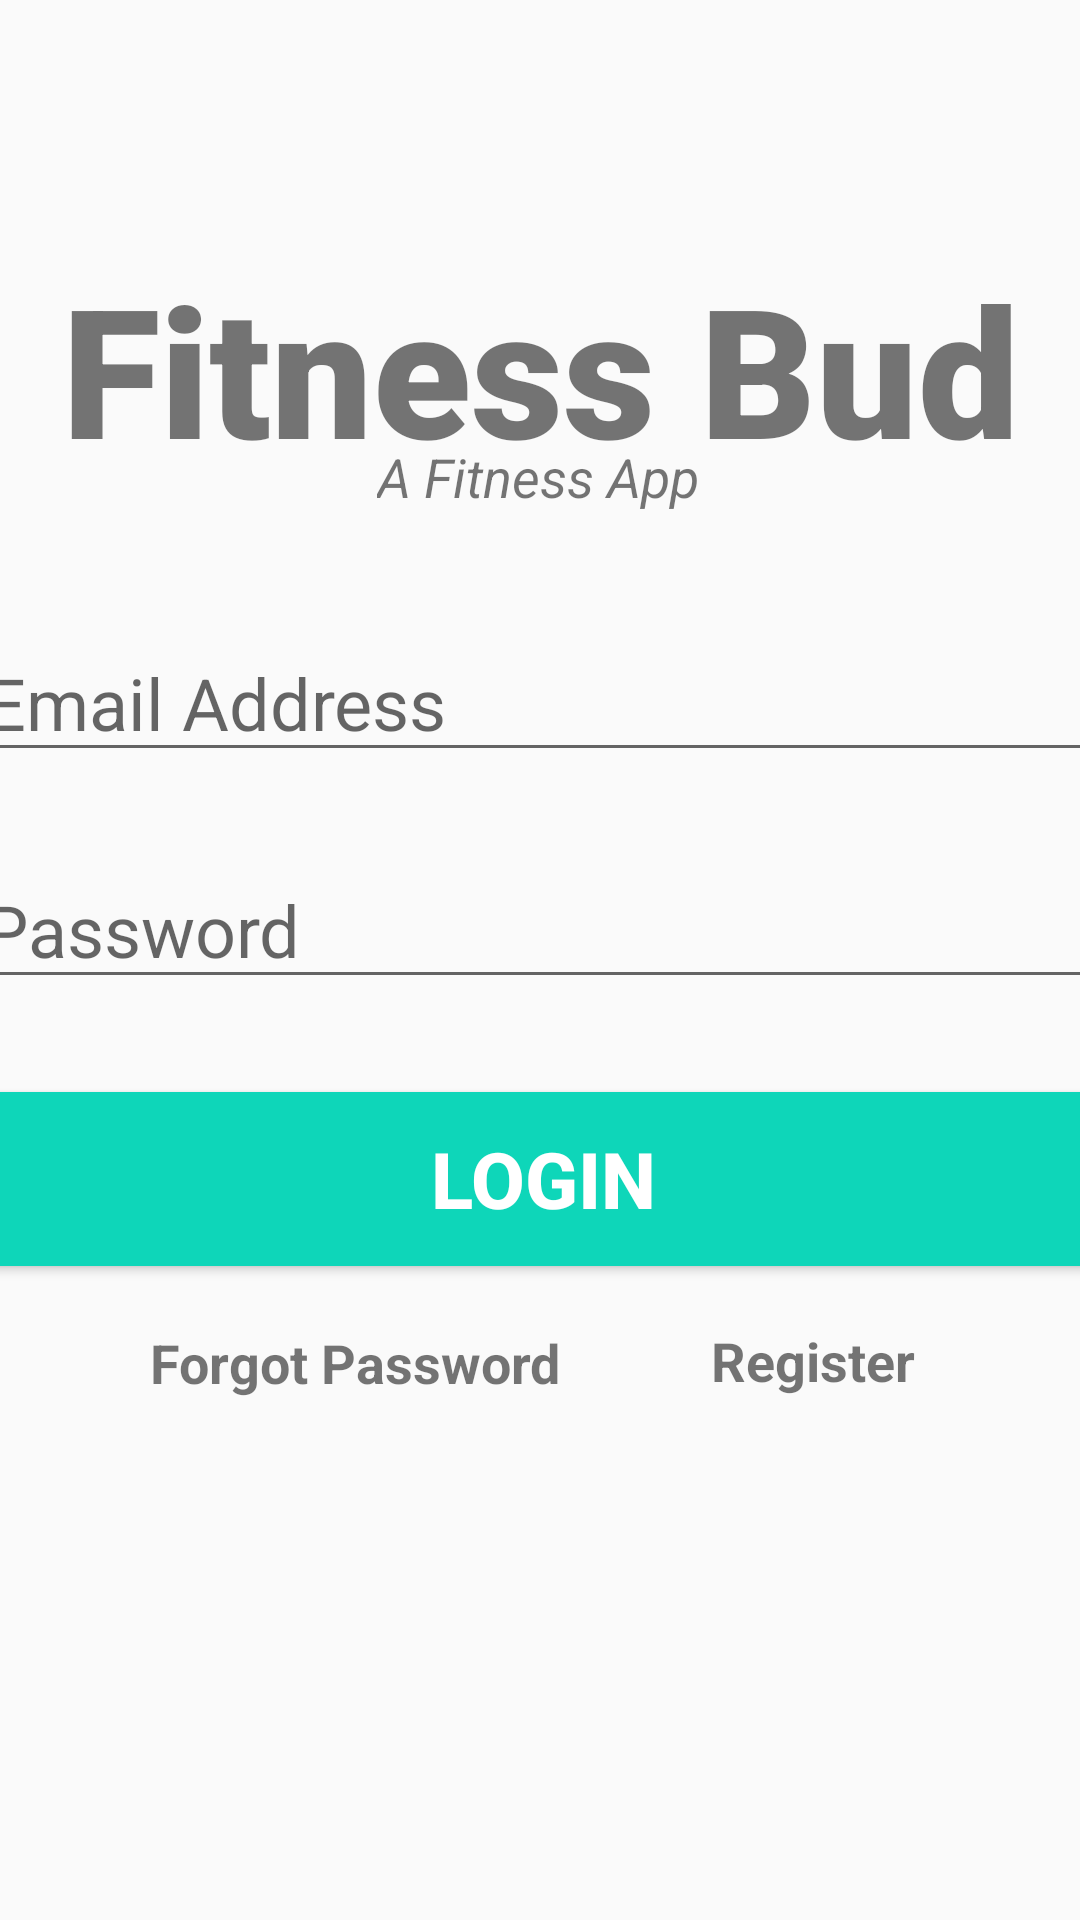

Reconstruct the res/layout file that produces this screen, plus the resources it refers to.
<!-- AndroidManifest.xml: application theme Theme.FitnessBud -->
<!-- res/layout/activity_main.xml -->
<?xml version="1.0" encoding="utf-8"?>
<androidx.constraintlayout.widget.ConstraintLayout xmlns:android="http://schemas.android.com/apk/res/android"
    xmlns:app="http://schemas.android.com/apk/res-auto"
    xmlns:tools="http://schemas.android.com/tools"
    android:layout_width="match_parent"
    android:layout_height="match_parent"
    tools:context=".loginAndRegister.MainActivity">

    <TextView
        android:id="@+id/banner"
        android:layout_width="match_parent"
        android:layout_height="wrap_content"
        android:text="Fitness Bud"
        android:textSize="60sp"
        android:textAlignment="center"
        android:textStyle="bold"
        android:fontFamily="sans-serif-black"
        android:layout_marginTop="50dp"
        app:layout_constraintBottom_toBottomOf="parent"
        app:layout_constraintEnd_toEndOf="parent"
        app:layout_constraintHorizontal_bias="0.498"
        app:layout_constraintStart_toStartOf="parent"
        app:layout_constraintTop_toTopOf="parent"
        app:layout_constraintVertical_bias="0.064" />

    <TextView
        android:id="@+id/description"
        android:layout_width="wrap_content"
        android:layout_height="wrap_content"
        android:text="A Fitness App"
        android:textAlignment="center"
        android:textSize="18sp"
        android:textStyle="italic"
        app:layout_constraintBottom_toBottomOf="parent"
        app:layout_constraintEnd_toEndOf="parent"
        app:layout_constraintHorizontal_bias="0.498"
        app:layout_constraintStart_toStartOf="parent"
        app:layout_constraintTop_toTopOf="parent"
        app:layout_constraintVertical_bias="0.238" />

    <EditText
        android:id="@+id/password"
        android:layout_width="380dp"
        android:layout_height="wrap_content"
        android:ems="10"
        android:hint="Password"
        android:inputType="textPassword"
        android:minHeight="48dp"
        android:textSize="24sp"
        app:layout_constraintBottom_toBottomOf="parent"
        app:layout_constraintEnd_toEndOf="parent"
        app:layout_constraintHorizontal_bias="0.516"
        app:layout_constraintStart_toStartOf="parent"
        app:layout_constraintTop_toTopOf="parent"
        app:layout_constraintVertical_bias="0.48" />

    <EditText
        android:id="@+id/email"
        android:layout_width="380dp"
        android:layout_height="wrap_content"
        android:ems="10"
        android:inputType="textEmailAddress"
        android:minHeight="48dp"
        android:textSize="24sp"
        android:hint="Email Address"
        app:passwordToggleEnabled ="true"
        app:layout_constraintBottom_toBottomOf="parent"
        app:layout_constraintEnd_toEndOf="parent"
        app:layout_constraintHorizontal_bias="0.483"
        app:layout_constraintStart_toStartOf="parent"
        app:layout_constraintTop_toTopOf="parent"
        app:layout_constraintVertical_bias="0.352" />

    <Button
        android:id="@+id/login"
        android:layout_width="380dp"
        android:layout_height="70dp"
        android:layout_marginTop="24dp"
        android:backgroundTint="#0ED6B9"
        android:text="Login"
        android:textSize="26sp"
        android:textColor="#ffffff"
        android:textStyle="bold"
        app:layout_constraintBottom_toBottomOf="parent"
        app:layout_constraintEnd_toEndOf="parent"
        app:layout_constraintHorizontal_bias="0.476"
        app:layout_constraintStart_toStartOf="parent"
        app:layout_constraintTop_toTopOf="parent"
        app:layout_constraintVertical_bias="0.612" />

    <TextView
        android:id="@+id/forgotPassword"
        android:layout_width="wrap_content"
        android:layout_height="wrap_content"
        android:layout_marginLeft="50dp"
        android:layout_marginTop="25dp"
        android:text="Forgot Password"
        android:textSize="18sp"
        android:textStyle="bold"
        app:layout_constraintBottom_toBottomOf="parent"
        app:layout_constraintEnd_toEndOf="parent"
        app:layout_constraintHorizontal_bias="0.0"
        app:layout_constraintStart_toStartOf="parent"
        app:layout_constraintTop_toTopOf="parent"
        app:layout_constraintVertical_bias="0.706" />

    <TextView
        android:id="@+id/register"
        android:layout_width="wrap_content"
        android:layout_height="wrap_content"
        android:layout_marginLeft="80dp"
        android:text="Register"
        android:textSize="18sp"
        android:textStyle="bold"
        app:layout_constraintBottom_toBottomOf="parent"
        app:layout_constraintEnd_toEndOf="parent"
        app:layout_constraintHorizontal_bias="0.74"
        app:layout_constraintStart_toStartOf="parent"
        app:layout_constraintTop_toTopOf="parent"
        app:layout_constraintVertical_bias="0.717" />


</androidx.constraintlayout.widget.ConstraintLayout>
<!-- resources referenced by this layout -->
<resources>
  <style name="Theme.FitnessBud" parent="Theme.AppCompat.DayNight.DarkActionBar">
          
          <item name="colorPrimary">@color/teal_200</item>
          <item name="colorPrimaryVariant">@color/teal_200</item>
          <item name="colorOnPrimary">@color/white</item>
          
          <item name="colorSecondary">@color/teal_200</item>
          <item name="colorSecondaryVariant">@color/teal_200</item>
          <item name="colorOnSecondary">@color/black</item>
          
          <item name="android:statusBarColor" tools:targetApi="l">?attr/colorPrimaryVariant</item>
          
          <item name="android:windowAnimationStyle">@style/CustomActivityAnimation</item>
      </style>
  <style name="CustomActivityAnimation" parent="android:style/Animation.Activity">
          <item name="android:activityOpenEnterAnimation">@anim/slide_from_right</item>
          <item name="android:activityOpenExitAnimation">@anim/slide_to_left</item>
          <item name="android:activityCloseEnterAnimation">@anim/slide_to_left</item>
          <item name="android:activityCloseExitAnimation">@anim/slide_from_right</item>
  
      </style>
  <!-- not gathered from this repository: default colours our renderer supplied (Android Studio template values) -->
  <color name="teal_200">#FF03DAC5</color>
  <color name="black">#FF000000</color>
  <color name="white">#FFFFFFFF</color>
</resources>
